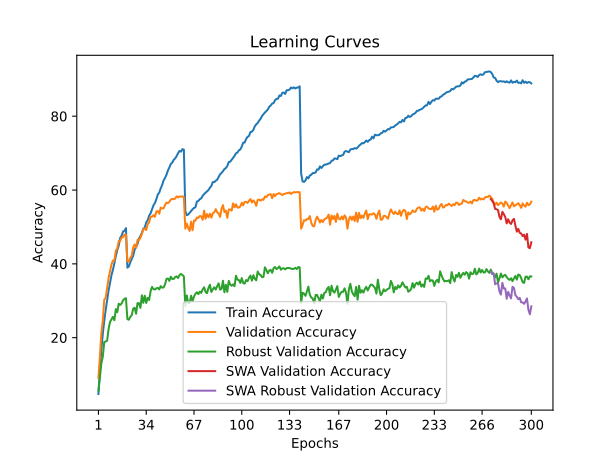

Source data for this figure (header and first rows):
time; train_accuracy; train_loss; valid_accuracy; valid_loss; valid_accuracy_robust; valid_accuracy_swa; valid_accuracy_robust_swa
120,3784; 4,7512; 4,9110; 9,1150; 4,5018; 5,6552; 9,1150; 5,6552
238,2879; 11,3600; 4,4309; 14,8500; 4,2028; 9,1379; 14,8500; 9,1379
360,1496; 16,6112; 4,1321; 21,2300; 3,8945; 13,0345; 21,2300; 13,0345
479,8369; 20,9600; 3,9220; 24,5900; 3,7595; 14,8276; 24,5900; 14,8276
597,8015; 24,5375; 3,7491; 30,3050; 3,5276; 18,8276; 30,3050; 18,8276
716,5622; 27,4700; 3,6125; 30,7550; 3,5689; 18,9655; 30,7550; 18,9655
837,0364; 30,0850; 3,4992; 33,4400; 3,4484; 19,1724; 33,4400; 19,1724
958,4353; 32,7687; 3,3882; 36,1850; 3,3481; 22,3448; 36,1850; 22,3448
1081,8185; 34,8287; 3,2883; 37,9550; 3,2689; 24,2759; 37,9550; 24,2759
1198,1907; 36,9288; 3,2151; 39,8000; 3,2110; 25,0000; 39,8000; 25,0000
1317,3055; 38,3825; 3,1463; 40,9100; 3,1849; 25,6552; 40,9100; 25,6552
1434,9947; 40,1437; 3,0739; 40,9250; 3,1893; 24,7241; 40,9250; 24,7241
1555,8505; 42,1088; 3,0011; 43,5800; 3,1203; 27,7241; 43,5800; 27,7241
1678,5755; 43,7325; 2,9307; 44,1600; 3,0915; 26,8966; 44,1600; 26,8966
1800,6137; 44,8987; 2,8905; 46,1600; 3,0299; 29,2069; 46,1600; 29,2069
1918,2344; 47,0388; 2,8111; 46,1750; 3,0662; 28,8621; 46,1750; 28,8621
2037,3151; 47,6262; 2,7852; 47,1750; 3,0562; 29,2759; 47,1750; 29,2759
2156,4859; 48,7775; 2,7500; 47,2100; 3,0364; 30,1034; 47,2100; 30,1034
2275,7082; 48,9513; 2,7411; 47,9350; 2,9890; 30,5517; 47,9350; 30,5517
2396,8220; 49,6763; 2,7208; 47,9100; 3,0149; 30,6897; 47,9100; 30,6897
2519,1314; 38,9725; 3,1203; 40,7100; 3,1739; 25,0345; 40,7100; 25,0345
2635,3654; 39,3025; 3,1035; 40,5650; 3,2429; 24,8621; 40,5650; 24,8621
2756,7908; 40,4125; 3,0737; 41,6100; 3,1530; 25,6552; 41,6100; 25,6552
2875,6754; 41,3137; 3,0287; 42,2250; 3,1608; 26,1034; 42,2250; 26,1034
2994,4272; 42,1987; 2,9962; 44,4700; 3,0624; 27,8621; 44,4700; 27,8621
3116,0425; 43,8350; 2,9352; 45,2600; 3,0202; 28,1034; 45,2600; 28,1034
3235,4650; 44,6538; 2,8952; 44,3300; 3,0468; 26,4828; 44,3300; 26,4828
3356,0804; 45,3912; 2,8634; 46,5300; 2,9448; 29,3793; 46,5300; 29,3793
3475,8475; 46,8687; 2,8055; 46,4000; 3,0009; 29,3448; 46,4000; 29,3448
3596,8233; 47,5237; 2,7819; 47,0750; 2,9589; 28,0690; 47,0750; 28,0690
3716,6366; 48,4050; 2,7455; 48,1050; 2,9146; 31,4828; 48,1050; 31,4828
3835,3328; 49,5200; 2,7030; 49,3550; 2,8528; 29,4483; 49,3550; 29,4483
3957,3324; 49,8250; 2,6905; 49,5700; 2,8365; 31,3793; 49,5700; 31,3793
4079,0132; 51,2413; 2,6444; 49,1600; 2,8758; 29,4138; 49,1600; 29,4138
4198,3672; 51,8075; 2,6169; 50,7400; 2,8339; 30,7931; 50,7400; 30,7931
4316,8993; 53,0312; 2,5787; 51,2250; 2,8091; 30,2069; 51,2250; 30,2069
4437,0731; 53,6775; 2,5458; 52,7600; 2,7367; 32,5517; 52,7600; 32,5517
4559,0469; 54,8100; 2,5092; 52,7650; 2,7272; 33,7586; 52,7650; 33,7586
4678,8803; 55,8537; 2,4709; 53,1950; 2,7133; 33,1724; 53,1950; 33,1724
4797,7794; 56,4800; 2,4405; 52,7300; 2,7429; 33,0345; 52,7300; 33,0345
4918,6798; 57,5150; 2,4038; 54,1900; 2,6935; 33,3793; 54,1900; 33,3793
5038,6407; 58,8000; 2,3731; 54,3000; 2,6734; 33,5172; 54,3000; 33,5172
5158,2803; 59,3088; 2,3395; 53,5800; 2,7177; 33,0690; 53,5800; 33,0690
5280,5025; 60,4513; 2,3092; 55,2400; 2,6608; 33,9655; 55,2400; 33,9655
5401,7009; 61,3550; 2,2697; 55,0150; 2,6702; 33,5517; 55,0150; 33,5517
5523,6125; 62,6013; 2,2287; 55,0600; 2,6599; 33,6207; 55,0600; 33,6207
5644,3348; 63,2888; 2,2075; 55,9550; 2,6651; 34,4483; 55,9550; 34,4483
5766,4027; 64,1587; 2,1778; 56,6150; 2,6202; 35,9310; 56,6150; 35,9310
5886,5880; 65,3012; 2,1420; 56,4400; 2,6273; 36,0345; 56,4400; 36,0345
6012,0912; 66,1238; 2,1132; 56,7900; 2,6263; 35,3793; 56,7900; 35,3793
6133,3812; 67,0588; 2,0817; 57,4100; 2,5989; 36,5172; 57,4100; 36,5172
6256,0066; 67,4450; 2,0745; 57,6200; 2,5922; 35,8966; 57,6200; 35,8966
6376,8968; 68,1787; 2,0483; 57,5100; 2,5988; 35,9310; 57,5100; 35,9310
6501,1742; 68,5713; 2,0317; 57,7000; 2,5862; 36,4138; 57,7000; 36,4138
6622,2342; 69,2025; 2,0141; 58,2800; 2,5722; 36,6207; 58,2800; 36,6207
6742,5246; 69,9925; 1,9852; 57,9950; 2,5767; 36,1724; 57,9950; 36,1724
6862,1450; 70,5850; 1,9696; 58,2750; 2,5654; 36,9655; 58,2750; 36,9655
6988,1056; 70,4062; 1,9748; 58,2100; 2,5637; 37,2759; 58,2100; 37,2759
7103,9566; 71,0738; 1,9524; 58,3050; 2,5623; 37,0000; 58,3050; 37,0000
7223,7734; 70,9437; 1,9597; 58,0550; 2,5682; 36,5862; 58,0550; 36,5862
... 240 more rows
